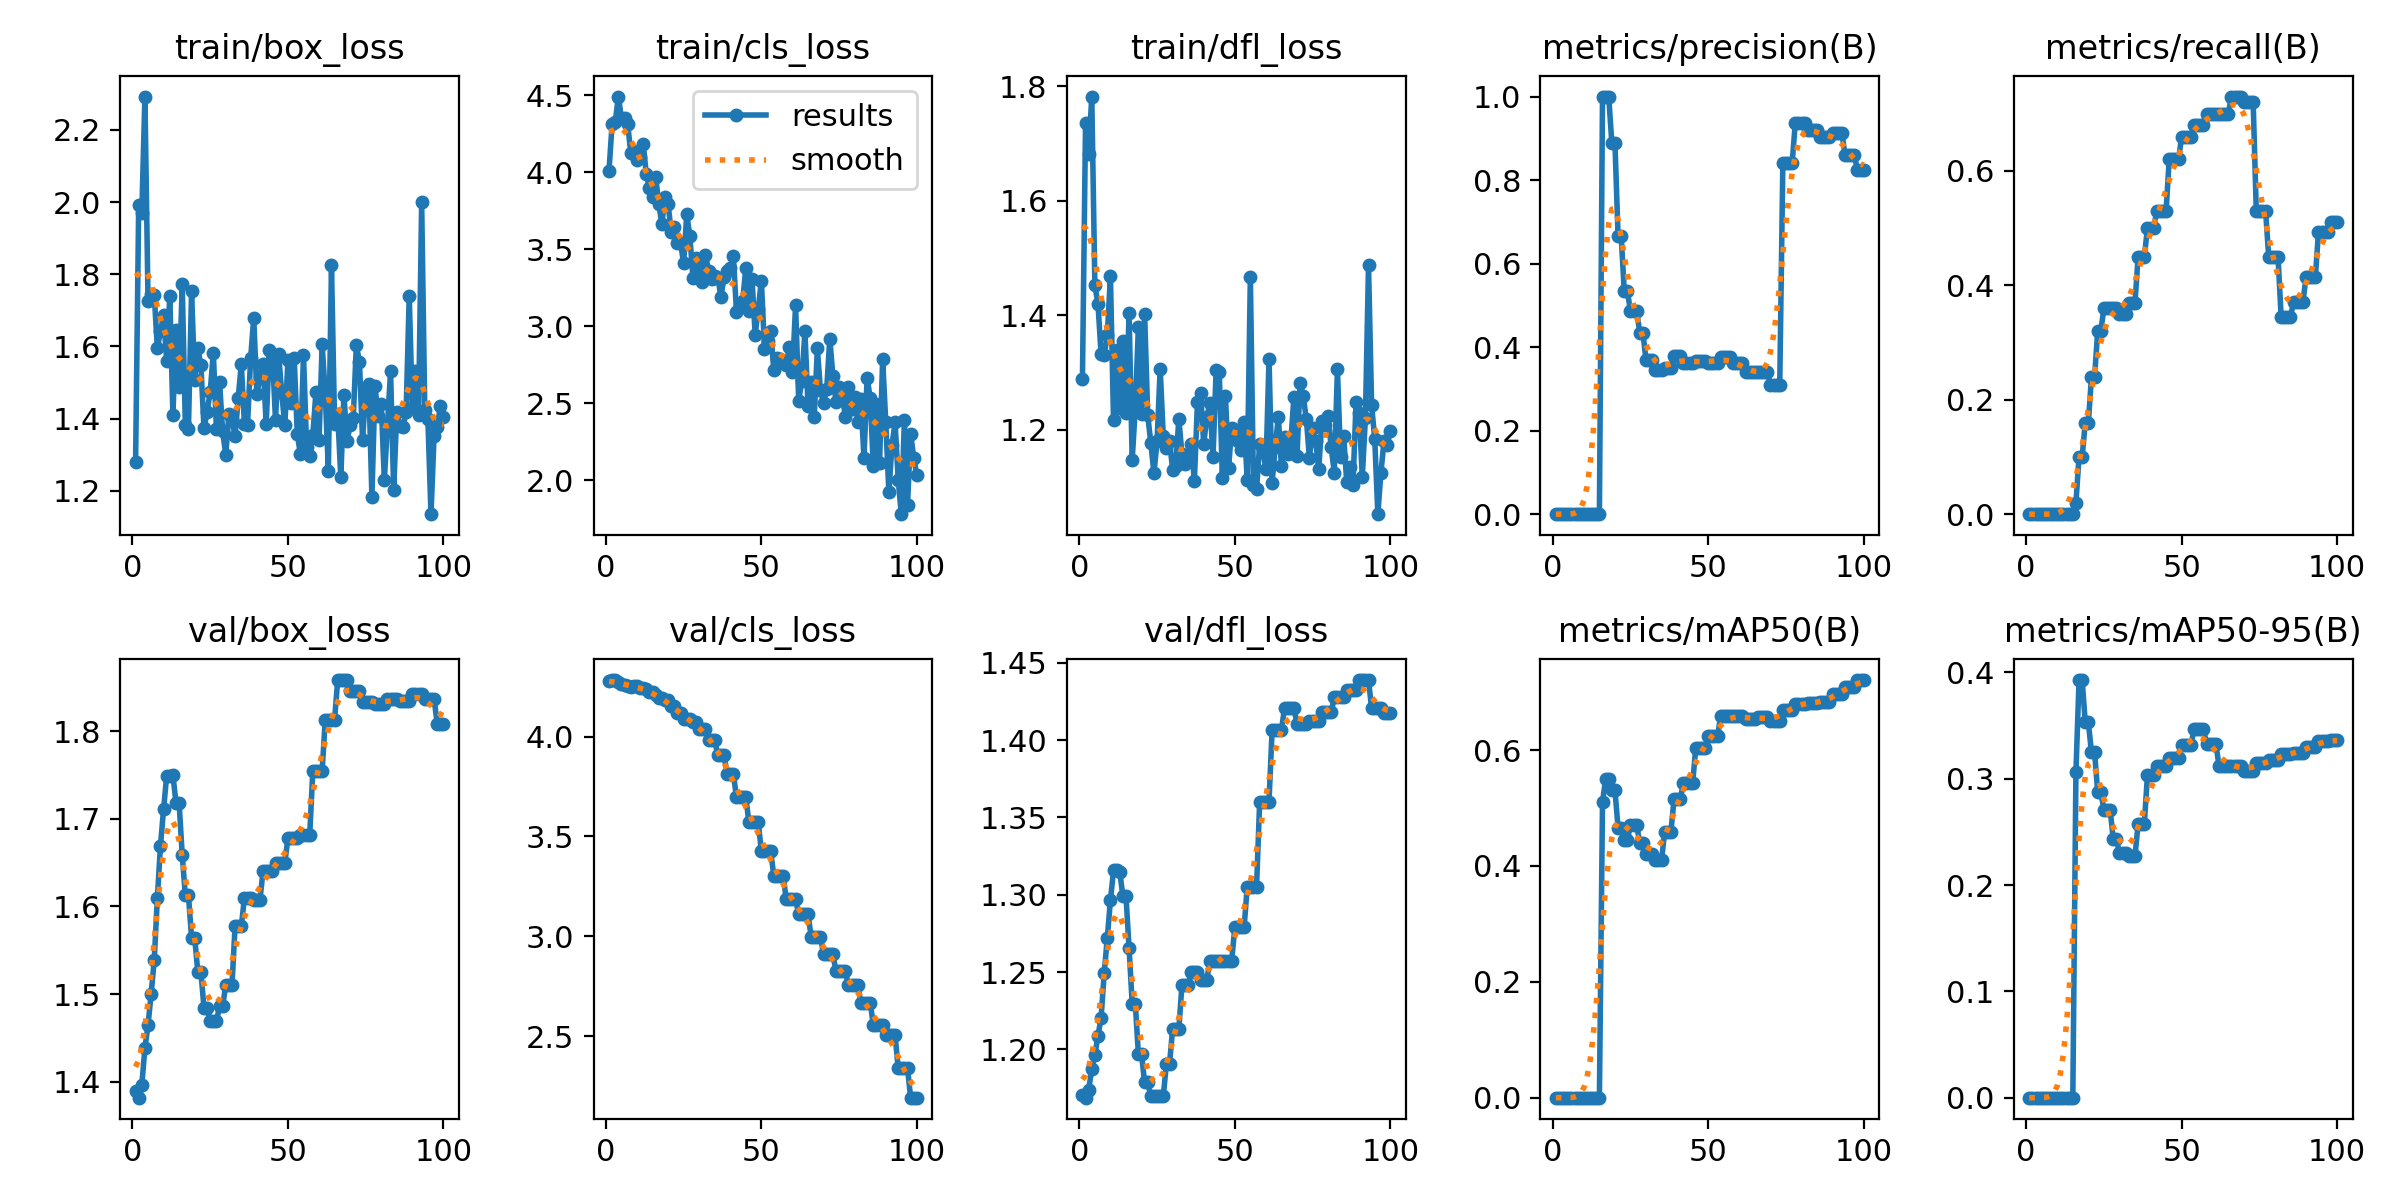

Values plotted in this chart, from the file beside it:
epoch, time, train/box_loss, train/cls_loss, train/dfl_loss, metrics/precision(B), metrics/recall(B), metrics/mAP50(B), metrics/mAP50-95(B), val/box_loss, val/cls_loss, val/dfl_loss, lr/pg0, lr/pg1, lr/pg2
1, 5.032, 1.28, 4.012, 1.288, 0, 0, 0, 0, 1.389, 4.279, 1.171, 5e-06, 5e-06, 5e-06
2, 9.895, 1.993, 4.314, 1.736, 0, 0, 0, 0, 1.382, 4.281, 1.169, 1.48515e-05, 1.48515e-05, 1.48515e-05
3, 14.71, 1.97, 4.326, 1.683, 0, 0, 0, 0, 1.396, 4.283, 1.174, 2.4505e-05, 2.4505e-05, 2.4505e-05
4, 19.24, 2.292, 4.492, 1.782, 0, 0, 0, 0, 1.438, 4.273, 1.187, 3.39605e-05, 3.39605e-05, 3.39605e-05
5, 23.79, 1.727, 4.352, 1.452, 0, 0, 0, 0, 1.465, 4.264, 1.196, 4.3218e-05, 4.3218e-05, 4.3218e-05
6, 28.14, 1.744, 4.351, 1.42, 0, 0, 0, 0, 1.5, 4.258, 1.209, 5.22775e-05, 5.22775e-05, 5.22775e-05
7, 32.66, 1.743, 4.314, 1.332, 0, 0, 0, 0, 1.539, 4.252, 1.22, 6.1139e-05, 6.1139e-05, 6.1139e-05
8, 37.1, 1.595, 4.127, 1.331, 0, 0, 0, 0, 1.609, 4.249, 1.249, 6.98025e-05, 6.98025e-05, 6.98025e-05
9, 41.53, 1.641, 4.141, 1.365, 0, 0, 0, 0, 1.669, 4.252, 1.272, 7.8268e-05, 7.8268e-05, 7.8268e-05
10, 45.89, 1.687, 4.082, 1.468, 0, 0, 0, 0, 1.711, 4.252, 1.296, 8.65355e-05, 8.65355e-05, 8.65355e-05
11, 50.28, 1.56, 4.1, 1.217, 0, 0, 0, 0, 1.749, 4.245, 1.316, 9.4605e-05, 9.4605e-05, 9.4605e-05
12, 54.69, 1.74, 4.183, 1.34, 0, 0, 0, 0, 1.749, 4.245, 1.316, 0.0001025, 0.0001025, 0.0001025
13, 59.09, 1.41, 3.988, 1.238, 0, 0, 0, 0, 1.75, 4.237, 1.315, 0.0001101, 0.0001101, 0.0001101
14, 63.57, 1.645, 3.899, 1.356, 0, 0, 0, 0, 1.718, 4.222, 1.299, 0.0001176, 0.0001176, 0.0001176
15, 68, 1.488, 3.841, 1.229, 0, 0, 0, 0, 1.718, 4.222, 1.299, 0.0001249, 0.0001249, 0.0001249
16, 72.68, 1.772, 3.972, 1.403, 1, 0.02, 0.51, 0.306, 1.659, 4.206, 1.265, 0.000132, 0.000132, 0.000132
17, 77.21, 1.382, 3.797, 1.148, 1, 0.1, 0.55, 0.3929, 1.613, 4.195, 1.23, 0.0001389, 0.0001389, 0.0001389
18, 81.57, 1.371, 3.663, 1.238, 1, 0.1, 0.55, 0.3929, 1.613, 4.195, 1.23, 0.0001455, 0.0001455, 0.0001455
19, 86.14, 1.754, 3.841, 1.38, 0.8889, 0.16, 0.531, 0.3531, 1.565, 4.182, 1.197, 0.000152, 0.000152, 0.000152
20, 90.85, 1.506, 3.794, 1.228, 0.8889, 0.16, 0.531, 0.3531, 1.565, 4.182, 1.197, 0.0001583, 0.0001583, 0.0001583
21, 95.28, 1.595, 3.615, 1.402, 0.6667, 0.24, 0.4661, 0.3248, 1.526, 4.153, 1.179, 0.0001644, 0.0001644, 0.0001644
22, 99.53, 1.548, 3.645, 1.226, 0.6667, 0.24, 0.4661, 0.3248, 1.526, 4.153, 1.179, 0.0001703, 0.0001703, 0.0001703
23, 103.9, 1.373, 3.543, 1.177, 0.5333, 0.32, 0.4455, 0.2876, 1.484, 4.119, 1.17, 0.000176, 0.000176, 0.000176
24, 108.2, 1.419, 3.541, 1.124, 0.5333, 0.32, 0.4455, 0.2876, 1.484, 4.119, 1.17, 0.0001815, 0.0001815, 0.0001815
25, 112.6, 1.474, 3.411, 1.181, 0.4865, 0.36, 0.4703, 0.2708, 1.469, 4.088, 1.17, 0.0001868, 0.0001868, 0.0001868
26, 117, 1.583, 3.727, 1.307, 0.4865, 0.36, 0.4703, 0.2708, 1.469, 4.088, 1.17, 0.0001919, 0.0001919, 0.0001919
27, 121.6, 1.371, 3.586, 1.189, 0.4865, 0.36, 0.4703, 0.2708, 1.469, 4.088, 1.17, 0.0001968, 0.0001968, 0.0001968
28, 126, 1.502, 3.313, 1.168, 0.4337, 0.36, 0.4393, 0.2434, 1.486, 4.071, 1.19, 0.0002015, 0.0002015, 0.0002015
29, 130.3, 1.365, 3.441, 1.181, 0.4337, 0.36, 0.4393, 0.2434, 1.486, 4.071, 1.19, 0.000206, 0.000206, 0.000206
30, 134.7, 1.299, 3.394, 1.131, 0.3684, 0.35, 0.4213, 0.2302, 1.51, 4.036, 1.213, 0.0002103, 0.0002103, 0.0002103
31, 139.2, 1.412, 3.286, 1.137, 0.3684, 0.35, 0.4213, 0.2302, 1.51, 4.036, 1.213, 0.0002144, 0.0002144, 0.0002144
32, 143.5, 1.399, 3.465, 1.219, 0.3684, 0.35, 0.4213, 0.2302, 1.51, 4.036, 1.213, 0.0002183, 0.0002183, 0.0002183
33, 148, 1.352, 3.362, 1.158, 0.3458, 0.37, 0.4108, 0.2273, 1.578, 3.981, 1.242, 0.000222, 0.000222, 0.000222
34, 152.4, 1.457, 3.307, 1.14, 0.3458, 0.37, 0.4108, 0.2273, 1.578, 3.981, 1.242, 0.0002256, 0.0002256, 0.0002256
35, 156.8, 1.552, 3.328, 1.147, 0.3458, 0.37, 0.4108, 0.2273, 1.578, 3.981, 1.242, 0.0002289, 0.0002289, 0.0002289
36, 161.3, 1.385, 3.314, 1.175, 0.3488, 0.45, 0.4591, 0.2578, 1.609, 3.906, 1.25, 0.000232, 0.000232, 0.000232
37, 165.6, 1.382, 3.192, 1.111, 0.3488, 0.45, 0.4591, 0.2578, 1.609, 3.906, 1.25, 0.0002349, 0.0002349, 0.0002349
38, 170, 1.567, 3.318, 1.249, 0.3488, 0.45, 0.4591, 0.2578, 1.609, 3.906, 1.25, 0.0002376, 0.0002376, 0.0002376
39, 174.5, 1.679, 3.357, 1.265, 0.3788, 0.5, 0.5148, 0.3033, 1.608, 3.812, 1.245, 0.0002402, 0.0002402, 0.0002402
40, 179.3, 1.468, 3.378, 1.175, 0.3788, 0.5, 0.5148, 0.3033, 1.608, 3.812, 1.245, 0.0002425, 0.0002425, 0.0002425
41, 183.8, 1.516, 3.454, 1.222, 0.3788, 0.5, 0.5148, 0.3033, 1.608, 3.812, 1.245, 0.0002446, 0.0002446, 0.0002446
42, 188.6, 1.551, 3.092, 1.246, 0.363, 0.53, 0.5437, 0.312, 1.641, 3.695, 1.257, 0.0002466, 0.0002466, 0.0002466
43, 193, 1.384, 3.134, 1.153, 0.363, 0.53, 0.5437, 0.312, 1.641, 3.695, 1.257, 0.0002483, 0.0002483, 0.0002483
44, 197.5, 1.59, 3.166, 1.305, 0.363, 0.53, 0.5437, 0.312, 1.641, 3.695, 1.257, 0.0002498, 0.0002498, 0.0002498
45, 202, 1.578, 3.38, 1.302, 0.363, 0.53, 0.5437, 0.312, 1.641, 3.695, 1.257, 0.0002512, 0.0002512, 0.0002512
46, 206.5, 1.396, 3.099, 1.116, 0.3669, 0.62, 0.6038, 0.3195, 1.65, 3.57, 1.257, 0.0002523, 0.0002523, 0.0002523
47, 211, 1.579, 3.307, 1.259, 0.3669, 0.62, 0.6038, 0.3195, 1.65, 3.57, 1.257, 0.0002532, 0.0002532, 0.0002532
48, 215.3, 1.471, 2.946, 1.134, 0.3669, 0.62, 0.6038, 0.3195, 1.65, 3.57, 1.257, 0.000254, 0.000254, 0.000254
49, 219.7, 1.382, 3.113, 1.204, 0.3669, 0.62, 0.6038, 0.3195, 1.65, 3.57, 1.257, 0.0002545, 0.0002545, 0.0002545
50, 224.2, 1.563, 3.298, 1.201, 0.3626, 0.66, 0.624, 0.332, 1.678, 3.426, 1.279, 0.0002549, 0.0002549, 0.0002549
51, 228.6, 1.443, 2.855, 1.181, 0.3626, 0.66, 0.624, 0.332, 1.678, 3.426, 1.279, 0.0002525, 0.0002525, 0.0002525
52, 233.2, 1.569, 2.907, 1.164, 0.3626, 0.66, 0.624, 0.332, 1.678, 3.426, 1.279, 0.0002476, 0.0002476, 0.0002476
53, 237.5, 1.357, 2.969, 1.213, 0.3626, 0.66, 0.624, 0.332, 1.678, 3.426, 1.279, 0.0002426, 0.0002426, 0.0002426
54, 242, 1.301, 2.716, 1.112, 0.3757, 0.68, 0.6587, 0.3466, 1.682, 3.303, 1.305, 0.0002377, 0.0002377, 0.0002377
55, 246.4, 1.576, 2.792, 1.467, 0.3757, 0.68, 0.6587, 0.3466, 1.682, 3.303, 1.305, 0.0002327, 0.0002327, 0.0002327
56, 250.9, 1.322, 2.785, 1.103, 0.3757, 0.68, 0.6587, 0.3466, 1.682, 3.303, 1.305, 0.0002278, 0.0002278, 0.0002278
57, 255.4, 1.297, 2.762, 1.097, 0.3757, 0.68, 0.6587, 0.3466, 1.682, 3.303, 1.305, 0.0002228, 0.0002228, 0.0002228
58, 259.8, 1.354, 2.75, 1.175, 0.3608, 0.7, 0.6595, 0.3331, 1.755, 3.184, 1.36, 0.0002179, 0.0002179, 0.0002179
59, 264.2, 1.473, 2.863, 1.167, 0.3608, 0.7, 0.6595, 0.3331, 1.755, 3.184, 1.36, 0.0002129, 0.0002129, 0.0002129
60, 268.7, 1.342, 2.706, 1.131, 0.3608, 0.7, 0.6595, 0.3331, 1.755, 3.184, 1.36, 0.000208, 0.000208, 0.000208
... 40 more rows
